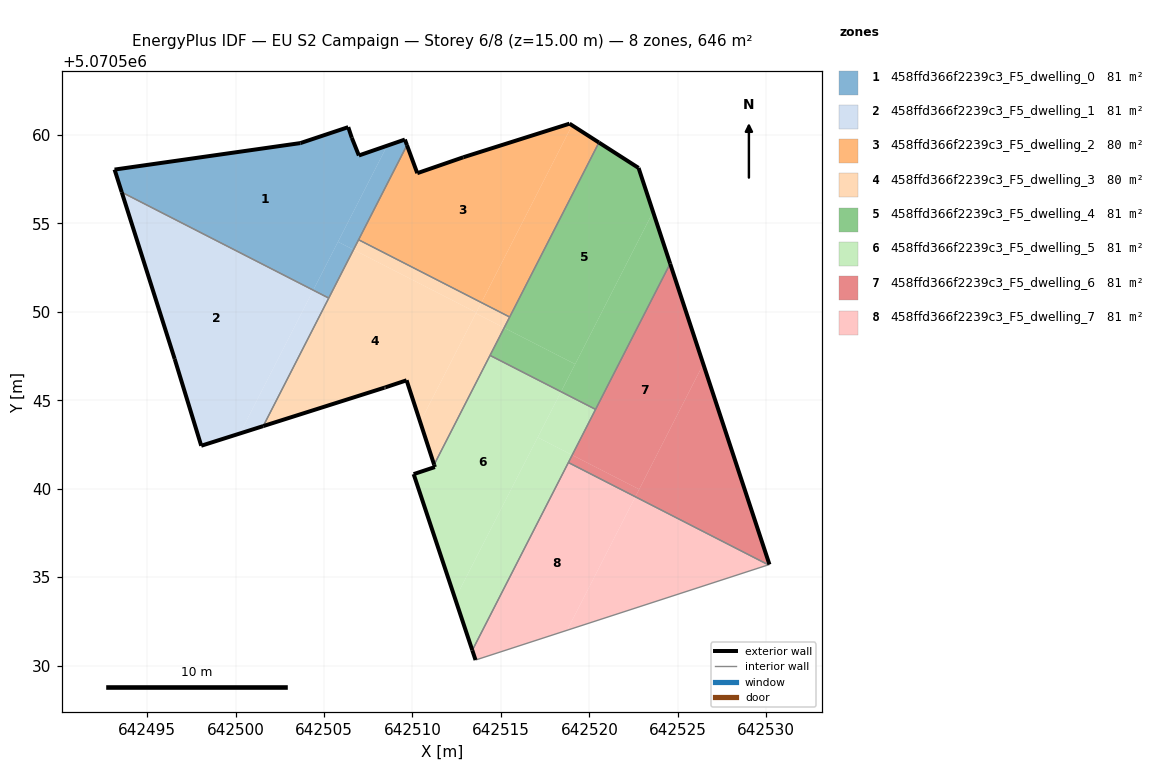
=== STOREY PLAN SPEC (per zone: floor XY polygon, exterior-wall plan segments, windows/doors) ===
zone 1: 458ffd366f2239c3_F5_dwelling_0  (80.8 m²)
  floor: (642504.39, 5070551.22) (642508.57, 5070559.39) (642506.97, 5070558.84) (642506.57, 5070559.84) (642506.37, 5070560.44) (642503.67, 5070559.54) (642493.16, 5070558.04) (642493.57, 5070556.76)
  floor: (642506.67, 5070553.51) (642509.69, 5070559.42) (642509.57, 5070559.74) (642508.57, 5070559.39) (642505.79, 5070553.96)
  floor: (642505.27, 5070550.78) (642506.67, 5070553.51) (642506.66, 5070553.51)
  floor: (642505.27, 5070550.78) (642506.66, 5070553.51) (642505.79, 5070553.96) (642504.39, 5070551.22)
  exterior wall: (642503.67, 5070559.54) – (642506.37, 5070560.44)  [2.8 m]
  exterior wall: (642506.37, 5070560.44) – (642506.57, 5070559.84)  [0.6 m]
  exterior wall: (642506.57, 5070559.84) – (642506.97, 5070558.84)  [1.1 m]
  exterior wall: (642506.97, 5070558.84) – (642509.57, 5070559.74)  [2.8 m]
  exterior wall: (642509.57, 5070559.74) – (642509.69, 5070559.42)  [0.3 m]
  exterior wall: (642493.56, 5070556.76) – (642493.16, 5070558.04)  [1.3 m]
  exterior wall: (642493.16, 5070558.04) – (642503.67, 5070559.54)  [10.6 m]
  interior walls: 3
zone 2: 458ffd366f2239c3_F5_dwelling_1  (80.8 m²)
  floor: (642500.25, 5070543.12) (642504.37, 5070551.19) (642493.58, 5070556.71) (642496.56, 5070547.33) (642498.06, 5070542.43)
  floor: (642504.37, 5070551.19) (642504.39, 5070551.22) (642493.57, 5070556.76) (642493.58, 5070556.71)
  floor: (642501.56, 5070543.54) (642505.27, 5070550.78) (642504.39, 5070551.22) (642500.25, 5070543.12)
  exterior wall: (642501.56, 5070543.54) – (642498.06, 5070542.43)  [3.7 m]
  exterior wall: (642498.06, 5070542.43) – (642496.56, 5070547.33)  [5.1 m]
  exterior wall: (642496.56, 5070547.33) – (642493.56, 5070556.76)  [9.9 m]
  interior walls: 2
zone 3: 458ffd366f2239c3_F5_dwelling_2  (80.5 m²)
  floor: (642513.90, 5070550.52) (642519.02, 5070560.54) (642518.88, 5070560.64) (642512.87, 5070558.74) (642510.27, 5070557.84) (642509.69, 5070559.42) (642506.95, 5070554.08)
  floor: (642515.49, 5070549.71) (642520.54, 5070559.57) (642519.02, 5070560.54) (642513.90, 5070550.52)
  exterior wall: (642512.87, 5070558.74) – (642518.88, 5070560.64)  [6.3 m]
  exterior wall: (642518.88, 5070560.64) – (642520.54, 5070559.57)  [2.0 m]
  exterior wall: (642509.69, 5070559.42) – (642510.27, 5070557.84)  [1.7 m]
  exterior wall: (642510.27, 5070557.84) – (642512.87, 5070558.74)  [2.8 m]
  interior walls: 3
zone 4: 458ffd366f2239c3_F5_dwelling_3  (80.5 m²)
  floor: (642510.44, 5070543.77) (642513.61, 5070549.96) (642506.66, 5070553.51) (642501.56, 5070543.54) (642508.41, 5070545.71) (642508.47, 5070545.73) (642509.67, 5070546.13)
  floor: (642511.22, 5070541.36) (642515.18, 5070549.10) (642513.58, 5070549.91) (642510.44, 5070543.77)
  floor: (642515.18, 5070549.10) (642515.49, 5070549.71) (642513.90, 5070550.52) (642513.58, 5070549.91)
  floor: (642513.61, 5070549.96) (642513.90, 5070550.52) (642506.95, 5070554.07) (642506.67, 5070553.51)
  exterior wall: (642509.67, 5070546.13) – (642508.47, 5070545.73)  [1.3 m]
  exterior wall: (642508.47, 5070545.73) – (642508.41, 5070545.71)  [0.1 m]
  exterior wall: (642508.41, 5070545.71) – (642501.56, 5070543.54)  [7.2 m]
  exterior wall: (642511.22, 5070541.36) – (642509.67, 5070546.13)  [5.0 m]
  interior walls: 5
zone 5: 458ffd366f2239c3_F5_dwelling_4  (81.1 m²)
  floor: (642519.20, 5070547.04) (642523.60, 5070555.65) (642522.78, 5070558.13) (642520.54, 5070559.57) (642515.18, 5070549.10)
  floor: (642520.35, 5070544.49) (642524.56, 5070552.72) (642523.60, 5070555.65) (642518.40, 5070545.48)
  floor: (642518.40, 5070545.48) (642519.20, 5070547.04) (642515.18, 5070549.10) (642514.38, 5070547.54)
  exterior wall: (642520.54, 5070559.57) – (642522.78, 5070558.13)  [2.7 m]
  exterior wall: (642522.78, 5070558.13) – (642524.56, 5070552.72)  [5.7 m]
  interior walls: 4
zone 6: 458ffd366f2239c3_F5_dwelling_5  (81.1 m²)
  floor: (642512.41, 5070533.78) (642518.40, 5070545.48) (642514.38, 5070547.54) (642511.22, 5070541.36) (642511.27, 5070541.22) (642510.07, 5070540.83)
  floor: (642513.38, 5070530.87) (642519.03, 5070541.90) (642517.08, 5070542.90) (642512.41, 5070533.78)
  floor: (642519.03, 5070541.90) (642520.35, 5070544.49) (642518.40, 5070545.48) (642517.08, 5070542.90)
  exterior wall: (642510.07, 5070540.83) – (642511.27, 5070541.22)  [1.3 m]
  exterior wall: (642511.27, 5070541.22) – (642511.22, 5070541.36)  [0.1 m]
  exterior wall: (642513.38, 5070530.87) – (642510.07, 5070540.83)  [10.5 m]
  interior walls: 4
zone 7: 458ffd366f2239c3_F5_dwelling_6  (80.8 m²)
  floor: (642522.81, 5070539.97) (642526.44, 5070547.05) (642524.56, 5070552.72) (642519.03, 5070541.90)
  floor: (642530.18, 5070535.72) (642526.44, 5070547.05) (642522.60, 5070539.54) (642530.12, 5070535.70)
  floor: (642522.60, 5070539.54) (642522.81, 5070539.97) (642519.03, 5070541.90) (642518.81, 5070541.48)
  exterior wall: (642524.56, 5070552.72) – (642530.18, 5070535.72)  [17.9 m]
  interior walls: 4
zone 8: 458ffd366f2239c3_F5_dwelling_7  (80.8 m²)
  floor: (642518.74, 5070532.00) (642522.60, 5070539.54) (642518.81, 5070541.48) (642513.38, 5070530.87) (642513.56, 5070530.32)
  floor: (642530.12, 5070535.70) (642522.60, 5070539.54) (642518.74, 5070532.00)
  exterior wall: (642513.56, 5070530.32) – (642513.38, 5070530.87)  [0.6 m]
  interior walls: 3

=== DERIVED (storey summary) ===
Building: EU S2 Campaign
Storey: 6 of 8  (floor level z = 15.00 m)
Storey gross floor area: 646.1 m²
Zones on this storey: 8
  - 458ffd366f2239c3_F5_dwelling_0: floor 80.8 m²; exterior wall 19.6 m (58.8 m²); WWR 0.0%
  - 458ffd366f2239c3_F5_dwelling_1: floor 80.8 m²; exterior wall 18.7 m (56.1 m²); WWR 0.0%
  - 458ffd366f2239c3_F5_dwelling_2: floor 80.5 m²; exterior wall 12.7 m (38.1 m²); WWR 0.0%
  - 458ffd366f2239c3_F5_dwelling_3: floor 80.5 m²; exterior wall 13.5 m (40.6 m²); WWR 0.0%
  - 458ffd366f2239c3_F5_dwelling_4: floor 81.1 m²; exterior wall 8.4 m (25.1 m²); WWR 0.0%
  - 458ffd366f2239c3_F5_dwelling_5: floor 81.1 m²; exterior wall 11.9 m (35.7 m²); WWR 0.0%
  - 458ffd366f2239c3_F5_dwelling_6: floor 80.8 m²; exterior wall 17.9 m (53.7 m²); WWR 0.0%
  - 458ffd366f2239c3_F5_dwelling_7: floor 80.8 m²; exterior wall 0.6 m (1.7 m²); WWR 0.0%
Zone adjacency (shared interzone walls):
  - 458ffd366f2239c3_F5_dwelling_0 ↔ 458ffd366f2239c3_F5_dwelling_1
  - 458ffd366f2239c3_F5_dwelling_0 ↔ 458ffd366f2239c3_F5_dwelling_2
  - 458ffd366f2239c3_F5_dwelling_0 ↔ 458ffd366f2239c3_F5_dwelling_3
  - 458ffd366f2239c3_F5_dwelling_1 ↔ 458ffd366f2239c3_F5_dwelling_3
  - 458ffd366f2239c3_F5_dwelling_2 ↔ 458ffd366f2239c3_F5_dwelling_3
  - 458ffd366f2239c3_F5_dwelling_2 ↔ 458ffd366f2239c3_F5_dwelling_4
  - 458ffd366f2239c3_F5_dwelling_3 ↔ 458ffd366f2239c3_F5_dwelling_4
  - 458ffd366f2239c3_F5_dwelling_3 ↔ 458ffd366f2239c3_F5_dwelling_5
  - 458ffd366f2239c3_F5_dwelling_4 ↔ 458ffd366f2239c3_F5_dwelling_5
  - 458ffd366f2239c3_F5_dwelling_4 ↔ 458ffd366f2239c3_F5_dwelling_6
  - 458ffd366f2239c3_F5_dwelling_5 ↔ 458ffd366f2239c3_F5_dwelling_6
  - 458ffd366f2239c3_F5_dwelling_5 ↔ 458ffd366f2239c3_F5_dwelling_7
  - 458ffd366f2239c3_F5_dwelling_6 ↔ 458ffd366f2239c3_F5_dwelling_7